Photos from the image-classification dataset "dataset" in the GitHub repository James7803/CS-4641-Group-130. Its 4 classes are: glioma, meningioma, no tumor, pituitary tumor.

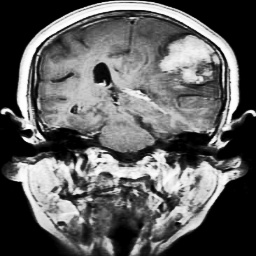
Label: meningioma

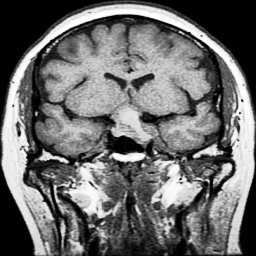
Label: pituitary tumor

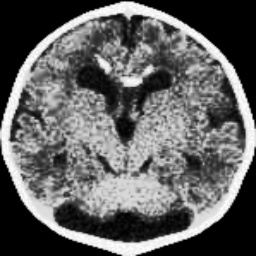
Label: no tumor

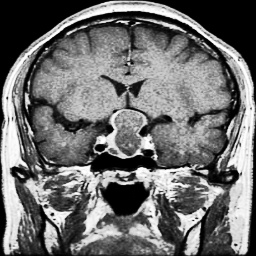
Label: pituitary tumor

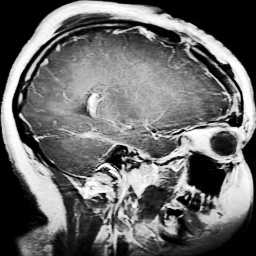
Label: glioma

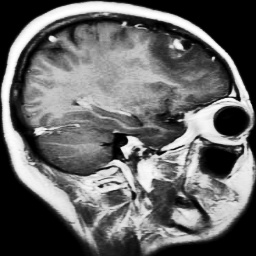
Label: glioma
